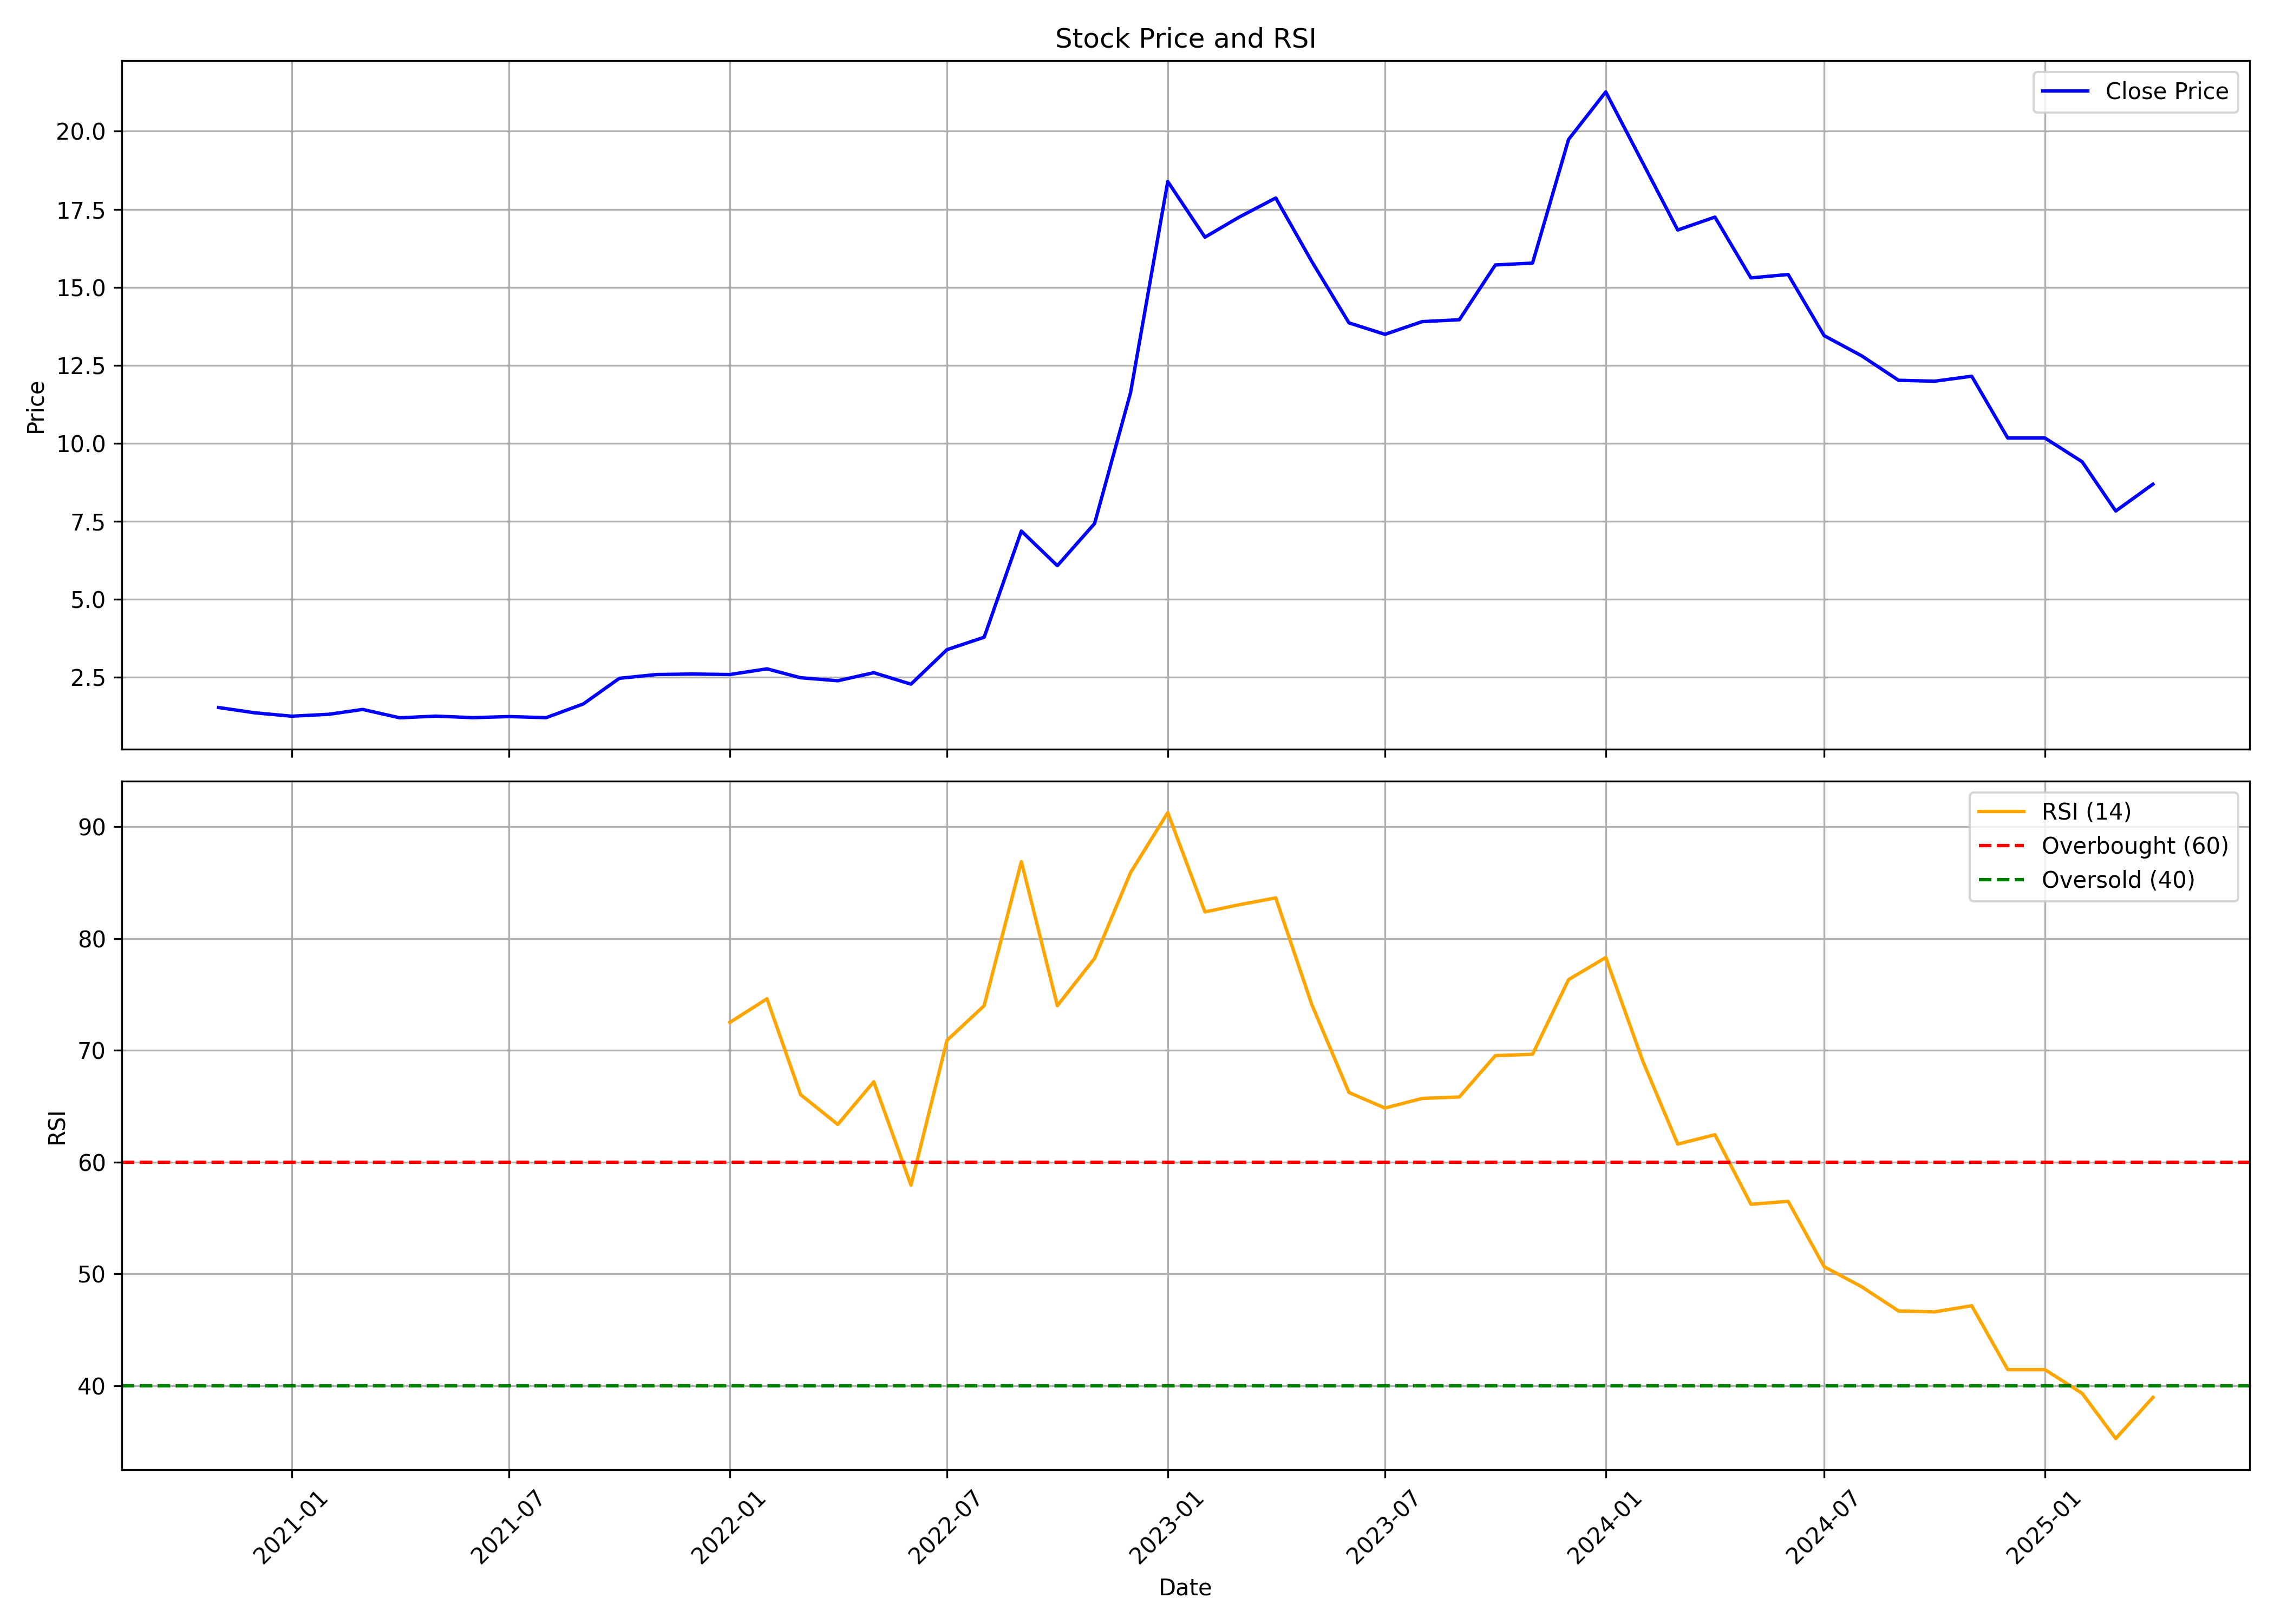

Data behind this chart, as committed beside it:
, Unnamed: 0, date, symbol, open, high, low, close, volume, rsi
0, 0, 2020-11-01, BTML, 1.536, 1.638, 1.416, 1.534, 553736, 
1, 1, 2020-12-01, BTML, 1.534, 1.535, 1.169, 1.365, 2007293, 
2, 2, 2021-01-01, BTML, 1.45, 1.493, 1.246, 1.256, 2561030, 
3, 3, 2021-02-01, BTML, 1.271, 1.382, 1.252, 1.317, 1176689, 
4, 4, 2021-03-01, BTML, 1.317, 1.514, 1.106, 1.473, 4153021, 
5, 5, 2021-04-01, BTML, 1.366, 1.467, 1.201, 1.204, 1453557, 
6, 6, 2021-05-01, BTML, 1.204, 1.261, 1.123, 1.258, 1245906, 
7, 7, 2021-06-01, BTML, 1.258, 1.258, 1.175, 1.209, 553736, 
8, 8, 2021-07-01, BTML, 1.209, 1.265, 1.175, 1.244, 1938076, 
9, 9, 2021-08-01, BTML, 1.313, 1.382, 1.123, 1.209, 2076510, 
10, 10, 2021-09-01, BTML, 1.209, 2.033, 1.209, 1.65, 6021882, 
11, 11, 2021-10-01, BTML, 1.65, 2.57, 1.65, 2.47, 2145727, 
12, 12, 2021-11-01, BTML, 2.488, 2.687, 2.006, 2.591, 2491813, 
13, 13, 2021-12-01, BTML, 2.591, 2.807, 2.249, 2.608, 3806935, 
14, 14, 2022-01-01, BTML, 2.626, 2.729, 2.42, 2.591, 1799642, 72.48
15, 15, 2022-02-01, BTML, 2.591, 3.006, 2.478, 2.773, 2214945, 74.6
16, 16, 2022-03-01, BTML, 2.773, 2.85, 2.252, 2.488, 830604, 66.03
17, 17, 2022-04-01, BTML, 2.488, 2.739, 2.243, 2.391, 1882775, 63.37
18, 18, 2022-05-01, BTML, 2.391, 2.67, 2.234, 2.65, 3240000, 67.18
19, 19, 2022-06-01, BTML, 2.65, 2.65, 2.158, 2.282, 2400000, 57.94
20, 20, 2022-07-01, BTML, 2.178, 3.388, 2.015, 3.388, 30240000, 70.88
21, 21, 2022-08-01, BTML, 3.483, 3.925, 3.12, 3.786, 23580000, 73.99
22, 22, 2022-09-01, BTML, 3.876, 7.194, 3.876, 7.189, 27120000, 86.87
23, 23, 2022-10-01, BTML, 6.83, 6.83, 5.381, 6.078, 5580000, 73.99
24, 24, 2022-11-01, BTML, 5.774, 7.428, 5.296, 7.428, 11580000, 78.21
25, 25, 2022-12-01, BTML, 7.792, 11.62, 6.93, 11.62, 36300000, 85.89
26, 26, 2023-01-01, BTML, 12.19, 18.41, 12.16, 18.39, 23700000, 91.24
27, 27, 2023-02-01, BTML, 18.39, 19.16, 13.56, 16.61, 26649530, 82.37
28, 28, 2023-03-01, BTML, 16.46, 18.79, 15.45, 17.24, 32320260, 83
29, 29, 2023-04-01, BTML, 17.44, 20.83, 16.85, 17.86, 9686660, 83.62
30, 30, 2023-05-01, BTML, 17.86, 19.52, 15.2, 15.83, 16169420, 74.09
31, 31, 2023-06-01, BTML, 15.72, 16.54, 13.12, 13.86, 4348160, 66.22
32, 32, 2023-07-01, BTML, 13.95, 14.1, 12.46, 13.49, 1873380, 64.83
33, 33, 2023-08-01, BTML, 13.25, 14.94, 12.16, 13.9, 1049970, 65.69
34, 34, 2023-09-01, BTML, 14.53, 15.21, 12.22, 13.96, 6109260, 65.82
35, 35, 2023-10-01, BTML, 14.01, 15.99, 13.52, 15.72, 12740270, 69.52
36, 36, 2023-11-01, BTML, 15.87, 16.8, 15.23, 15.77, 29114580, 69.64
37, 37, 2023-12-01, BTML, 15.3, 20.79, 15.3, 19.74, 53131620, 76.31
38, 38, 2024-01-01, BTML, 19.8, 22.19, 18.64, 21.26, 50310100, 78.29
39, 39, 2024-02-01, BTML, 21.26, 21.67, 16.83, 18.98, 53185890, 68.99
40, 40, 2024-03-01, BTML, 19.1, 19.8, 14.77, 16.83, 34087600, 61.61
41, 41, 2024-04-01, BTML, 16.99, 20.4, 15.9, 17.25, 41989574, 62.45
42, 42, 2024-05-01, BTML, 17.25, 18.65, 14.9, 15.3, 46811798, 56.23
43, 43, 2024-06-01, BTML, 15.55, 15.95, 10.3, 15.41, 32558538, 56.49
44, 44, 2024-07-01, BTML, 15.75, 16.24, 13.06, 13.45, 4343017, 50.65
45, 45, 2024-08-01, BTML, 13.18, 14.16, 11.59, 12.81, 4241056, 48.87
46, 46, 2024-09-01, BTML, 13.0, 13.57, 11.55, 12.02, 2877360, 46.69
47, 47, 2024-10-01, BTML, 11.95, 15.19, 10.81, 11.99, 15633001, 46.61
48, 48, 2024-11-01, BTML, 12.39, 12.49, 9.4, 12.15, 8529220, 47.16
49, 49, 2024-12-01, BTML, 12.44, 12.92, 10.0, 10.17, 4853937, 41.44
50, 50, 2025-01-01, BTML, 10.07, 13.95, 9.82, 10.17, 27385460, 41.44
51, 51, 2025-02-01, BTML, 10.65, 11.15, 8.04, 9.41, 3501004, 39.32
52, 52, 2025-03-01, BTML, 9.45, 9.91, 7.55, 7.83, 8353904, 35.28
53, 53, 2025-04-01, BTML, 7.84, 9.8, 7.84, 8.69, 13540808, 38.96
